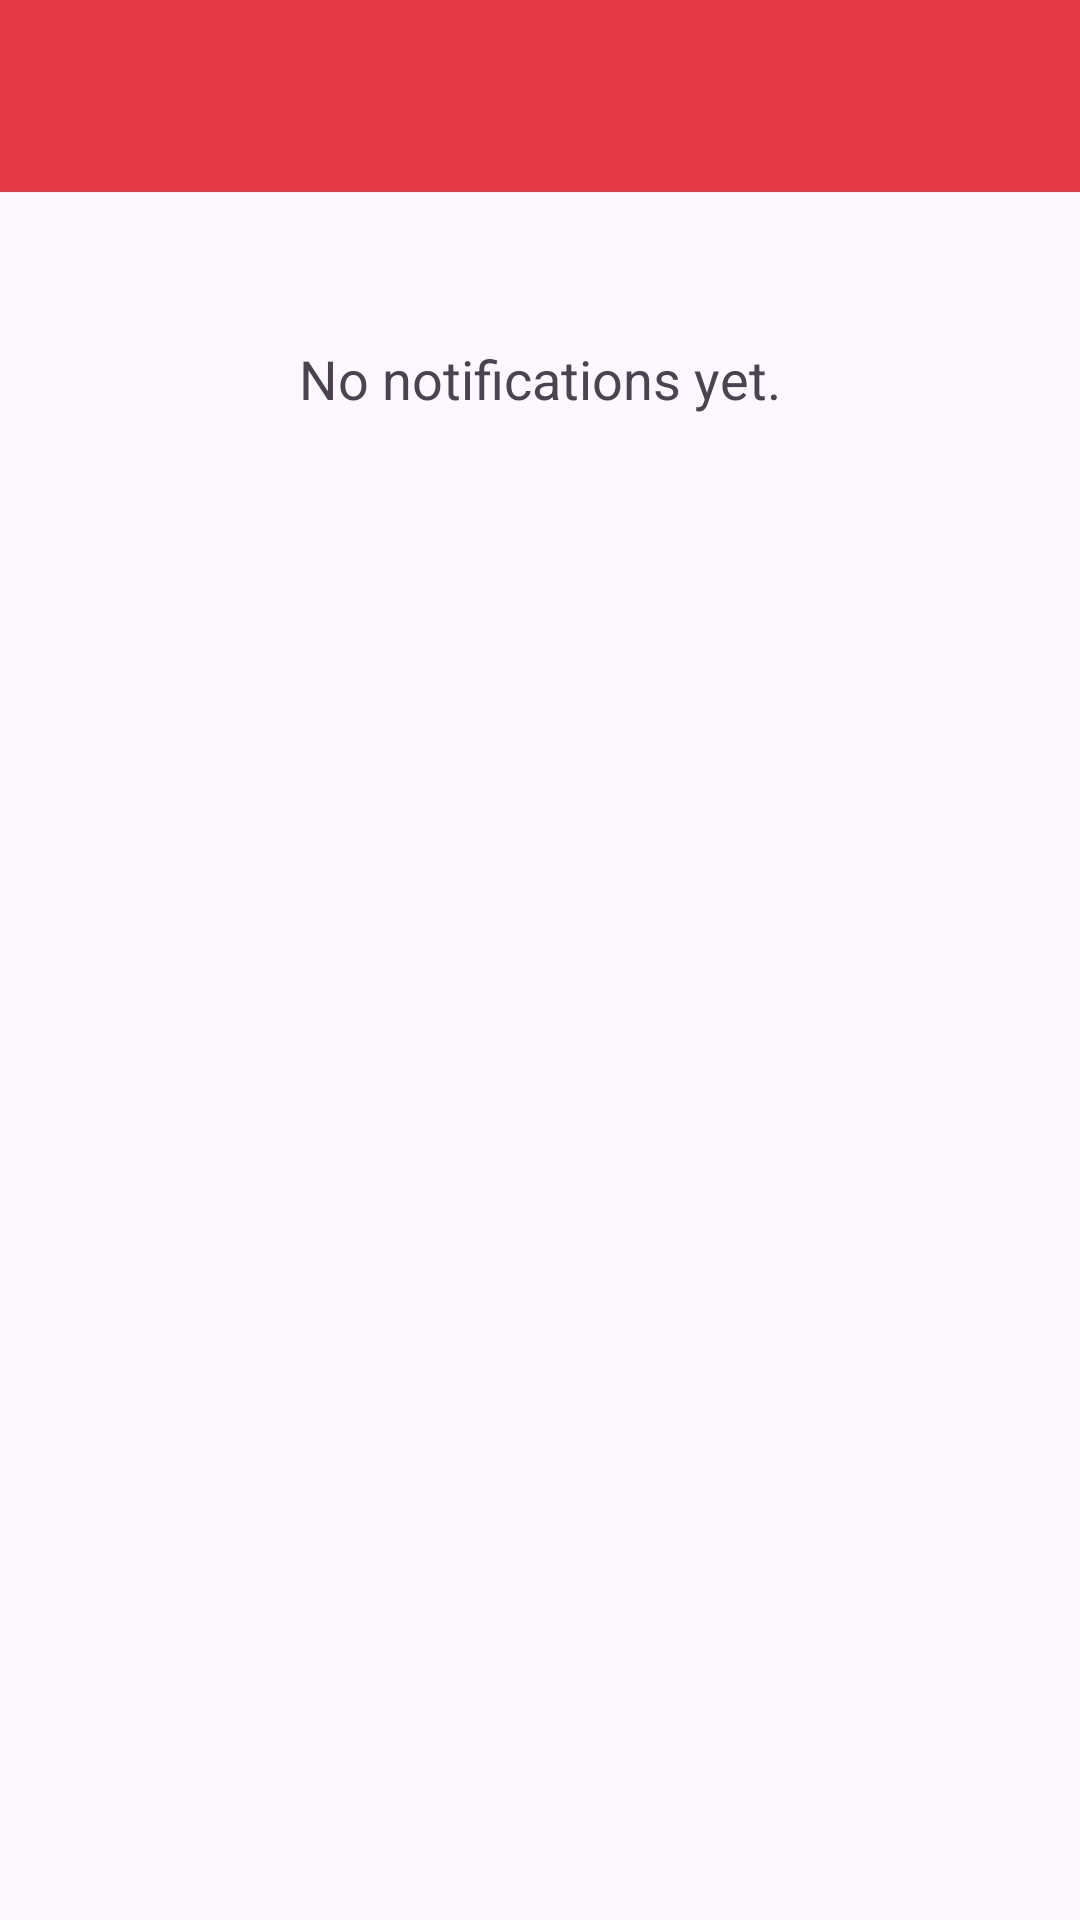

Android layout source for this screen:
<!-- AndroidManifest.xml: application theme Theme.BloodBankApp -->
<!-- res/layout/activity_notifications.xml -->
<?xml version="1.0" encoding="utf-8"?>
<LinearLayout xmlns:android="http://schemas.android.com/apk/res/android"
    xmlns:app="http://schemas.android.com/apk/res-auto"
    xmlns:tools="http://schemas.android.com/tools"
    android:layout_width="match_parent"
    android:layout_height="match_parent"
    android:orientation="vertical"
    tools:context=".activities.NotificationsActivity">

    
    <com.google.android.material.appbar.AppBarLayout
        android:layout_width="match_parent"
        android:layout_height="wrap_content">

        <com.google.android.material.appbar.MaterialToolbar
            android:id="@+id/toolbar_notifications"
            android:layout_width="match_parent"
            android:layout_height="?attr/actionBarSize"
            android:background="?attr/colorPrimary"
            app:titleTextColor="@android:color/white" />

    </com.google.android.material.appbar.AppBarLayout>

    
    <TextView
        android:layout_width="wrap_content"
        android:layout_height="wrap_content"
        android:layout_gravity="center"
        android:layout_marginTop="50dp"
        android:text="No notifications yet."
        android:textSize="18sp" />

</LinearLayout>
<!-- resources referenced by this layout -->
<resources>
  <style name="Theme.BloodBankApp" parent="Theme.Material3.DayNight.NoActionBar">
  
          
          <item name="colorPrimary">@color/colorPrimary</item>
          <item name="colorPrimaryVariant">@color/colorPrimaryDark</item>
          <item name="colorOnPrimary">@color/white</item>
  
          
          <item name="colorSecondary">@color/colorAccent</item>
          <item name="colorSecondaryVariant">@color/colorAccent</item>
          <item name="colorOnSecondary">@color/white</item>
  
          
          <item name="android:statusBarColor">?attr/colorPrimary</item>
  
      </style>
  <color name="colorPrimary">#E63946</color>
  <color name="colorPrimaryDark">#D82B3A</color>
  <color name="white">#FFFFFF</color>
  <color name="colorAccent">#457B9D</color>
</resources>
